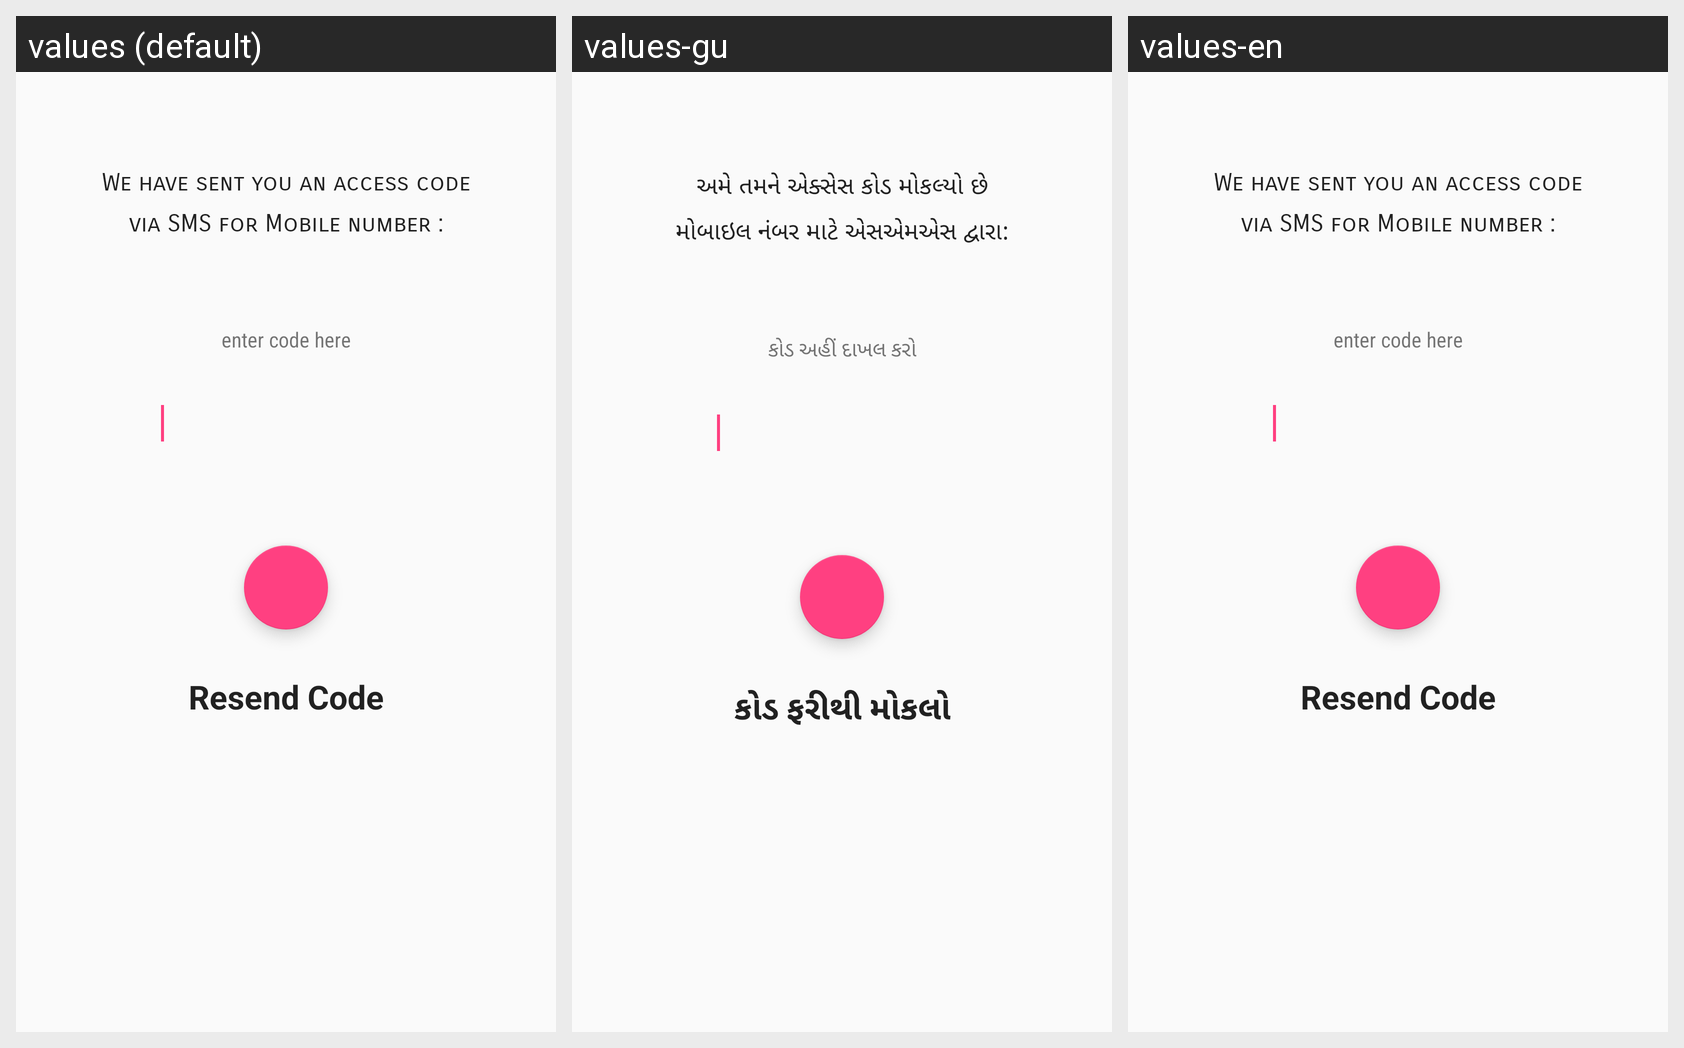

Translations of the strings shown on this Android screen, per locale in the grid:
Android screen res/layout/content_verification.xml rendered under 3 locales, left to right: values (default), values-gu, values-en. Device: Nexus 5 (rendered at 1080×1920; each locale shown at half size, 540×960, under a caption strip naming it); theme AppTheme.
Strings drawn on this screen, with the default value and each locale's value (text and hints the layout hard-codes, and strings that could not be matched under every locale, appear in the picture but are not listed):

str_verification_descr1
  values: We have sent you an access code
  values-gu: અમે તમને એક્સેસ કોડ મોકલ્યો છે
  values-en: We have sent you an access code

str_verification_descr2
  values: via SMS for Mobile number :
  values-gu: મોબાઇલ નંબર માટે એસએમએસ દ્વારા:
  values-en: via SMS for Mobile number :

str_enter_code_here
  values: enter code here
  values-gu: કોડ અહીં દાખલ કરો
  values-en: enter code here

str_resendcode
  values: Resend Code
  values-gu: કોડ ફરીથી મોકલો
  values-en: Resend Code
